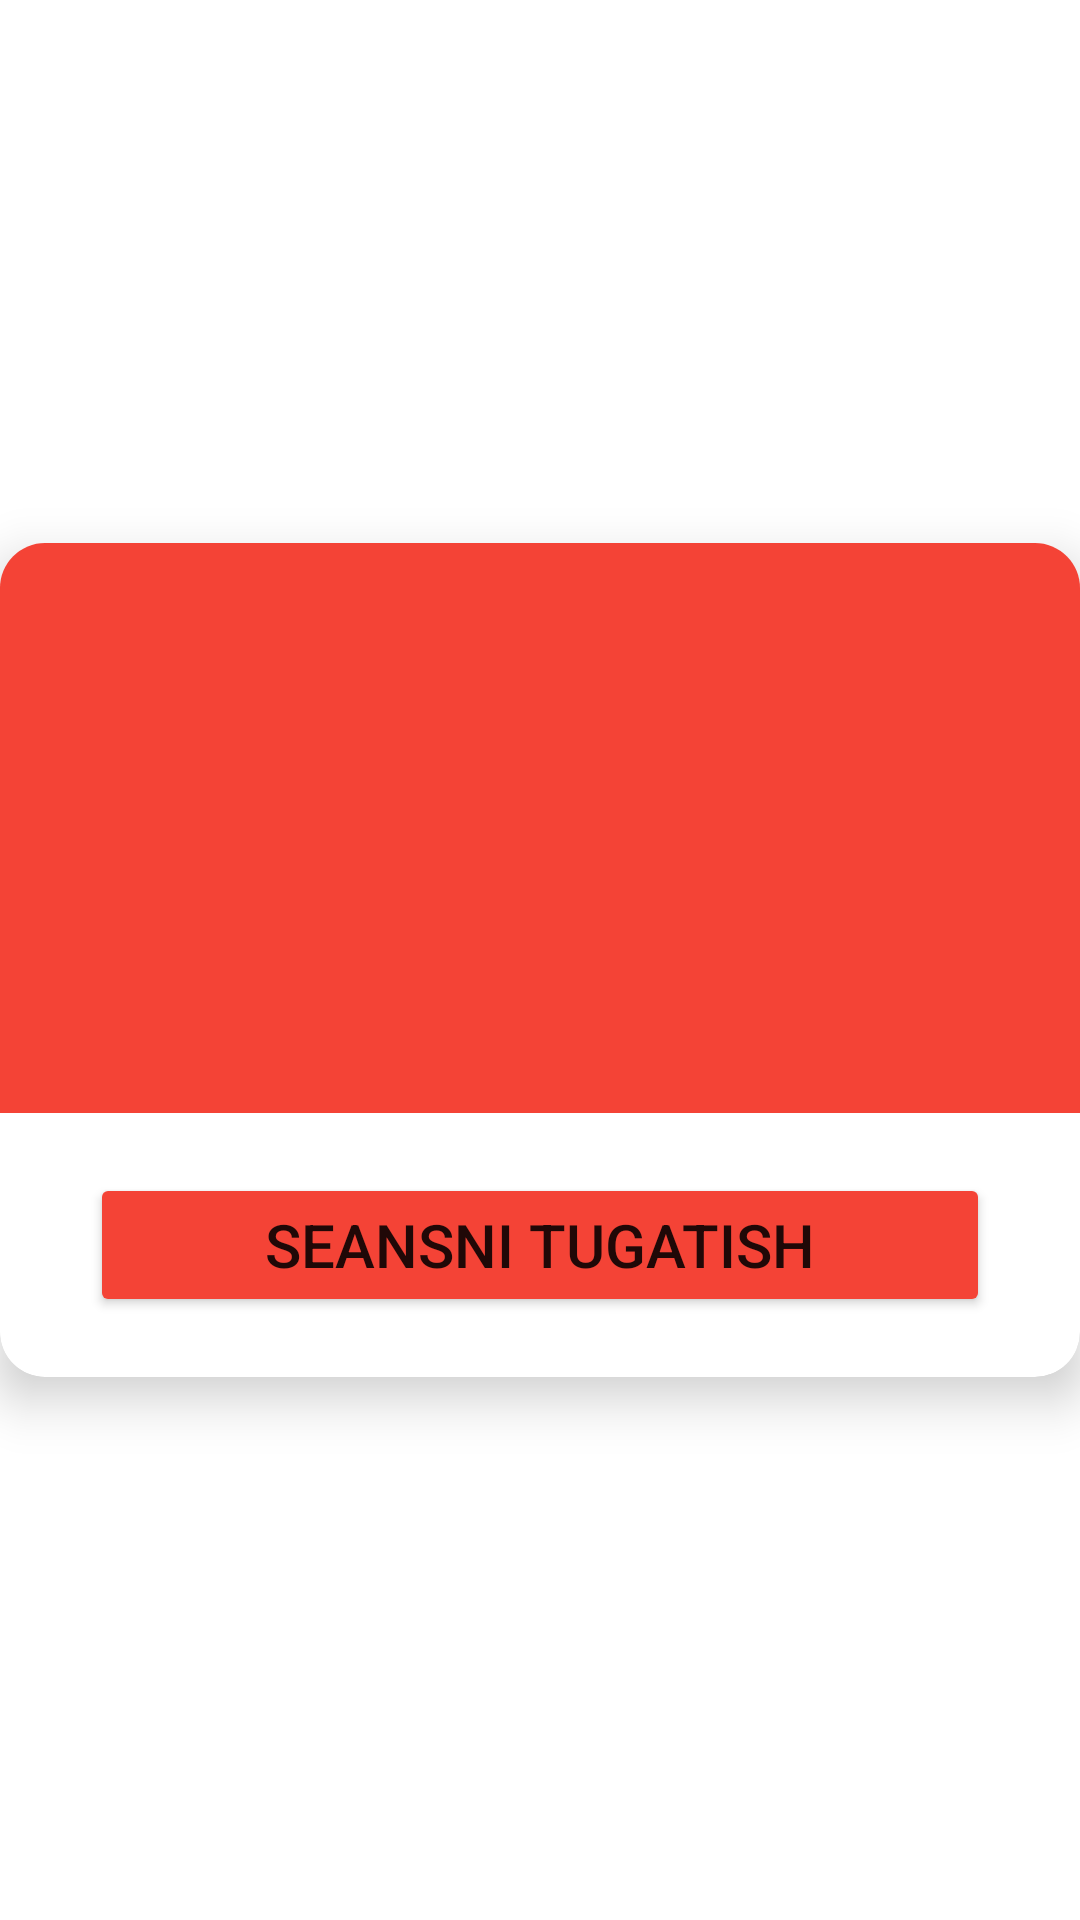

Android layout source for this screen:
<!-- AndroidManifest.xml: application theme Theme.DrAppointment -->
<!-- res/layout/custom_alert_dialog.xml -->
<?xml version="1.0" encoding="utf-8"?>
<androidx.constraintlayout.widget.ConstraintLayout xmlns:android="http://schemas.android.com/apk/res/android"
    xmlns:app="http://schemas.android.com/apk/res-auto"
    android:layout_width="match_parent"
    android:layout_height="wrap_content">

    <androidx.cardview.widget.CardView
        android:id="@+id/cardView"
        android:layout_width="0dp"
        android:layout_height="wrap_content"
        app:cardCornerRadius="15dp"
        app:cardElevation="10dp"
        app:layout_constraintBottom_toBottomOf="parent"
        app:layout_constraintEnd_toEndOf="parent"
        app:layout_constraintStart_toStartOf="parent"
        app:layout_constraintTop_toTopOf="parent">

        <androidx.constraintlayout.widget.ConstraintLayout
            android:layout_width="match_parent"
            android:layout_height="wrap_content">

            <RelativeLayout
                android:id="@+id/relative"
                android:layout_width="match_parent"
                android:layout_height="wrap_content"
                android:background="#F44336"
                app:layout_constraintEnd_toEndOf="parent"
                app:layout_constraintStart_toStartOf="parent"
                app:layout_constraintTop_toTopOf="parent">


                <LinearLayout
                    android:layout_width="90dp"
                    android:layout_height="90dp"
                    android:layout_centerInParent="true"
                    android:layout_marginVertical="50dp"
                    android:gravity="center"
                    android:padding="2dp">

                    <ImageView
                        android:layout_width="match_parent"
                        android:layout_height="match_parent"
                        android:rotation="45"
                        android:src="@drawable/baseline_add_24" />


                </LinearLayout>

            </RelativeLayout>

            <LinearLayout
                android:id="@+id/linear"
                android:layout_width="match_parent"
                android:layout_height="wrap_content"
                android:gravity="center"
                android:orientation="vertical"
                app:layout_constraintBottom_toBottomOf="parent"
                app:layout_constraintEnd_toEndOf="parent"
                app:layout_constraintStart_toStartOf="parent"
                app:layout_constraintTop_toBottomOf="@id/relative">


                <Button
                    android:id="@+id/end_btn"
                    android:layout_width="300dp"
                    android:layout_height="wrap_content"
                    android:layout_marginVertical="20dp"
                    android:backgroundTint="#F44336"
                    android:text="Seansni tugatish"
                    android:textSize="20sp" />
            </LinearLayout>


        </androidx.constraintlayout.widget.ConstraintLayout>

    </androidx.cardview.widget.CardView>

</androidx.constraintlayout.widget.ConstraintLayout>
<!-- resources referenced by this layout -->
<resources>
  <style name="Theme.DrAppointment" parent="Base.Theme.DrAppointment" />
  <style name="Base.Theme.DrAppointment" parent="Theme.MaterialComponents.Light.DarkActionBar">
          
          
      </style>
</resources>
